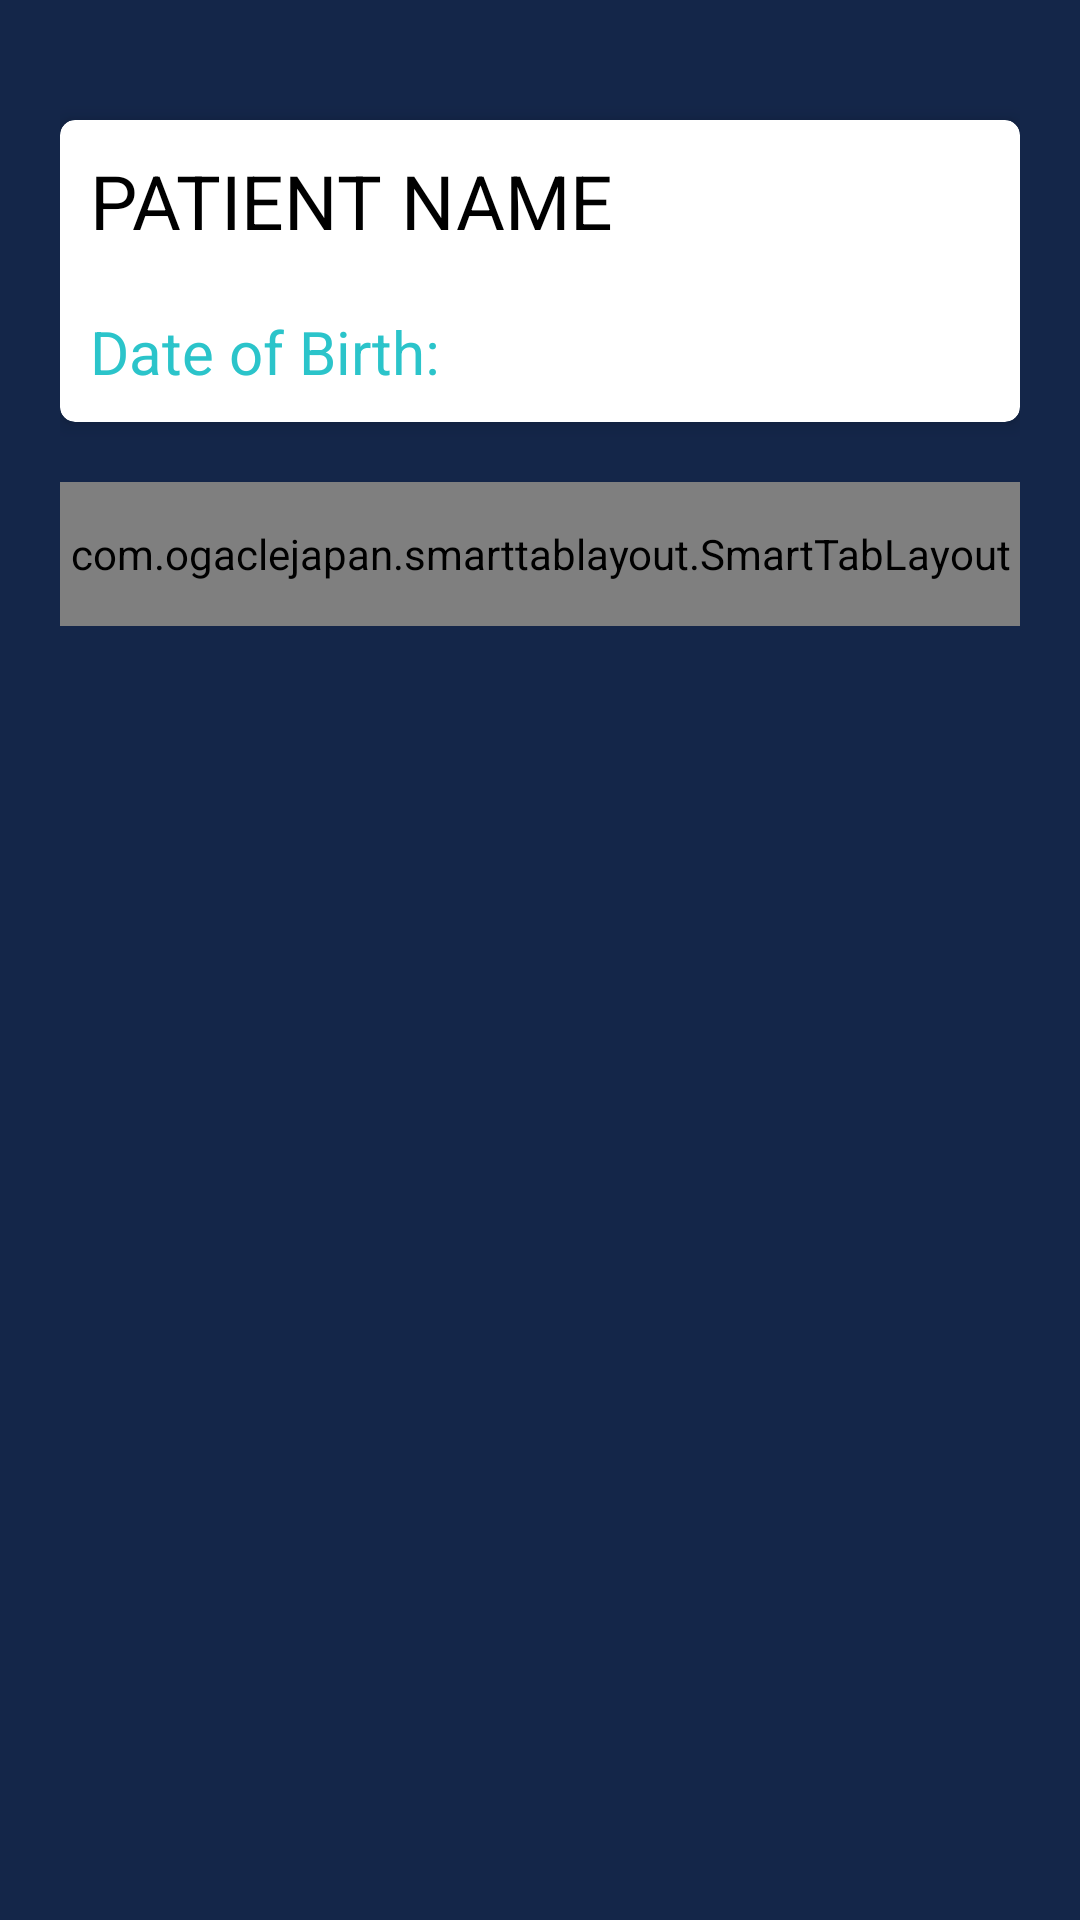

Write the Android layout XML for this screen, with the resource values it uses.
<!-- AndroidManifest.xml: application theme AppTheme -->
<!-- res/layout/activity_patient_details.xml -->
<?xml version="1.0" encoding="utf-8"?>
<RelativeLayout xmlns:android="http://schemas.android.com/apk/res/android"
    xmlns:app="http://schemas.android.com/apk/res-auto"
    xmlns:tools="http://schemas.android.com/tools"
    android:layout_width="match_parent"
    android:layout_height="match_parent"
    android:background="@color/colorPrimary"
    tools:context="com.buttercell.vaxn.guardian.PatientDetails">

    <LinearLayout
        android:layout_width="match_parent"
        android:layout_height="wrap_content"
        android:layout_margin="20dp"
        android:orientation="vertical">

        <android.support.v7.widget.CardView
            android:layout_width="match_parent"
            android:layout_height="wrap_content"
            android:layout_marginTop="20dp"
            app:cardCornerRadius="5dp"
            app:cardElevation="4dp"

            >

            <LinearLayout
                android:layout_width="match_parent"
                android:layout_height="wrap_content"
                android:orientation="vertical">

                <TextView
                    android:id="@+id/txt_patient_name"
                    android:layout_width="match_parent"
                    android:layout_height="wrap_content"
                    android:layout_margin="10dp"
                    android:text="PATIENT NAME"
                    android:textColor="@color/colorBlack"
                    android:textSize="25sp" />

                <TextView
                    android:id="@+id/txt_patient_dob"
                    android:layout_width="match_parent"
                    android:layout_height="wrap_content"
                    android:layout_margin="10dp"
                    android:text="Date of Birth: "
                    android:textColor="@color/colorAccent"
                    android:textSize="20sp" />


            </LinearLayout>
        </android.support.v7.widget.CardView>

        <com.ogaclejapan.smarttablayout.SmartTabLayout
            android:id="@+id/viewpagertab"
            fontPath="fonts/AvenirLTStd-Book_0.otf"
            android:layout_width="match_parent"
            android:layout_height="48dp"
            android:layout_marginTop="20dp"
            app:stl_clickable="true"
            app:stl_defaultTabBackground="?attr/selectableItemBackground"

            app:stl_defaultTabTextColor="@color/colorWhite"
            app:stl_defaultTabTextHorizontalPadding="16dp"
            app:stl_defaultTabTextMinWidth="0dp"
            app:stl_defaultTabTextSize="12sp"
            app:stl_distributeEvenly="true"
            app:stl_dividerColor="@color/colorWhite"
            app:stl_dividerThickness="1dp"
            app:stl_drawDecorationAfterTab="false"
            app:stl_indicatorAlwaysInCenter="false"
            app:stl_indicatorColor="@color/colorAccent"
            app:stl_indicatorCornerRadius="2dp"
            app:stl_indicatorGravity="bottom"
            app:stl_indicatorInFront="false"
            app:stl_indicatorInterpolation="smart"
            app:stl_indicatorThickness="4dp"
            app:stl_indicatorWidth="auto"
            app:stl_indicatorWithoutPadding="false"
            app:stl_overlineColor="#4D000000"
            app:stl_overlineThickness="0dp"
            app:stl_titleOffset="24dp"
            app:stl_underlineColor="@color/colorWhite"
            app:stl_underlineThickness="0dp" />

        <android.support.v4.view.ViewPager
            android:id="@+id/viewpager"
            android:layout_width="match_parent"
            android:layout_height="match_parent"
            android:layout_below="@id/viewpagertab" />


    </LinearLayout>

</RelativeLayout>
<!-- resources referenced by this layout -->
<resources>
  <color name="colorAccent">#2BC4CA</color>
  <color name="colorBlack">#000000</color>
  <color name="colorPrimary">#142649</color>
  <color name="colorWhite">#ffffff</color>
  <style name="AppTheme" parent="Theme.AppCompat.Light.DarkActionBar">
          
          <item name="colorPrimary">@color/colorPrimary</item>
          <item name="colorPrimaryDark">@color/colorPrimaryDark</item>
          <item name="colorAccent">@color/colorAccent</item>
      </style>
  <color name="colorPrimaryDark">#0E1C33</color>
</resources>
